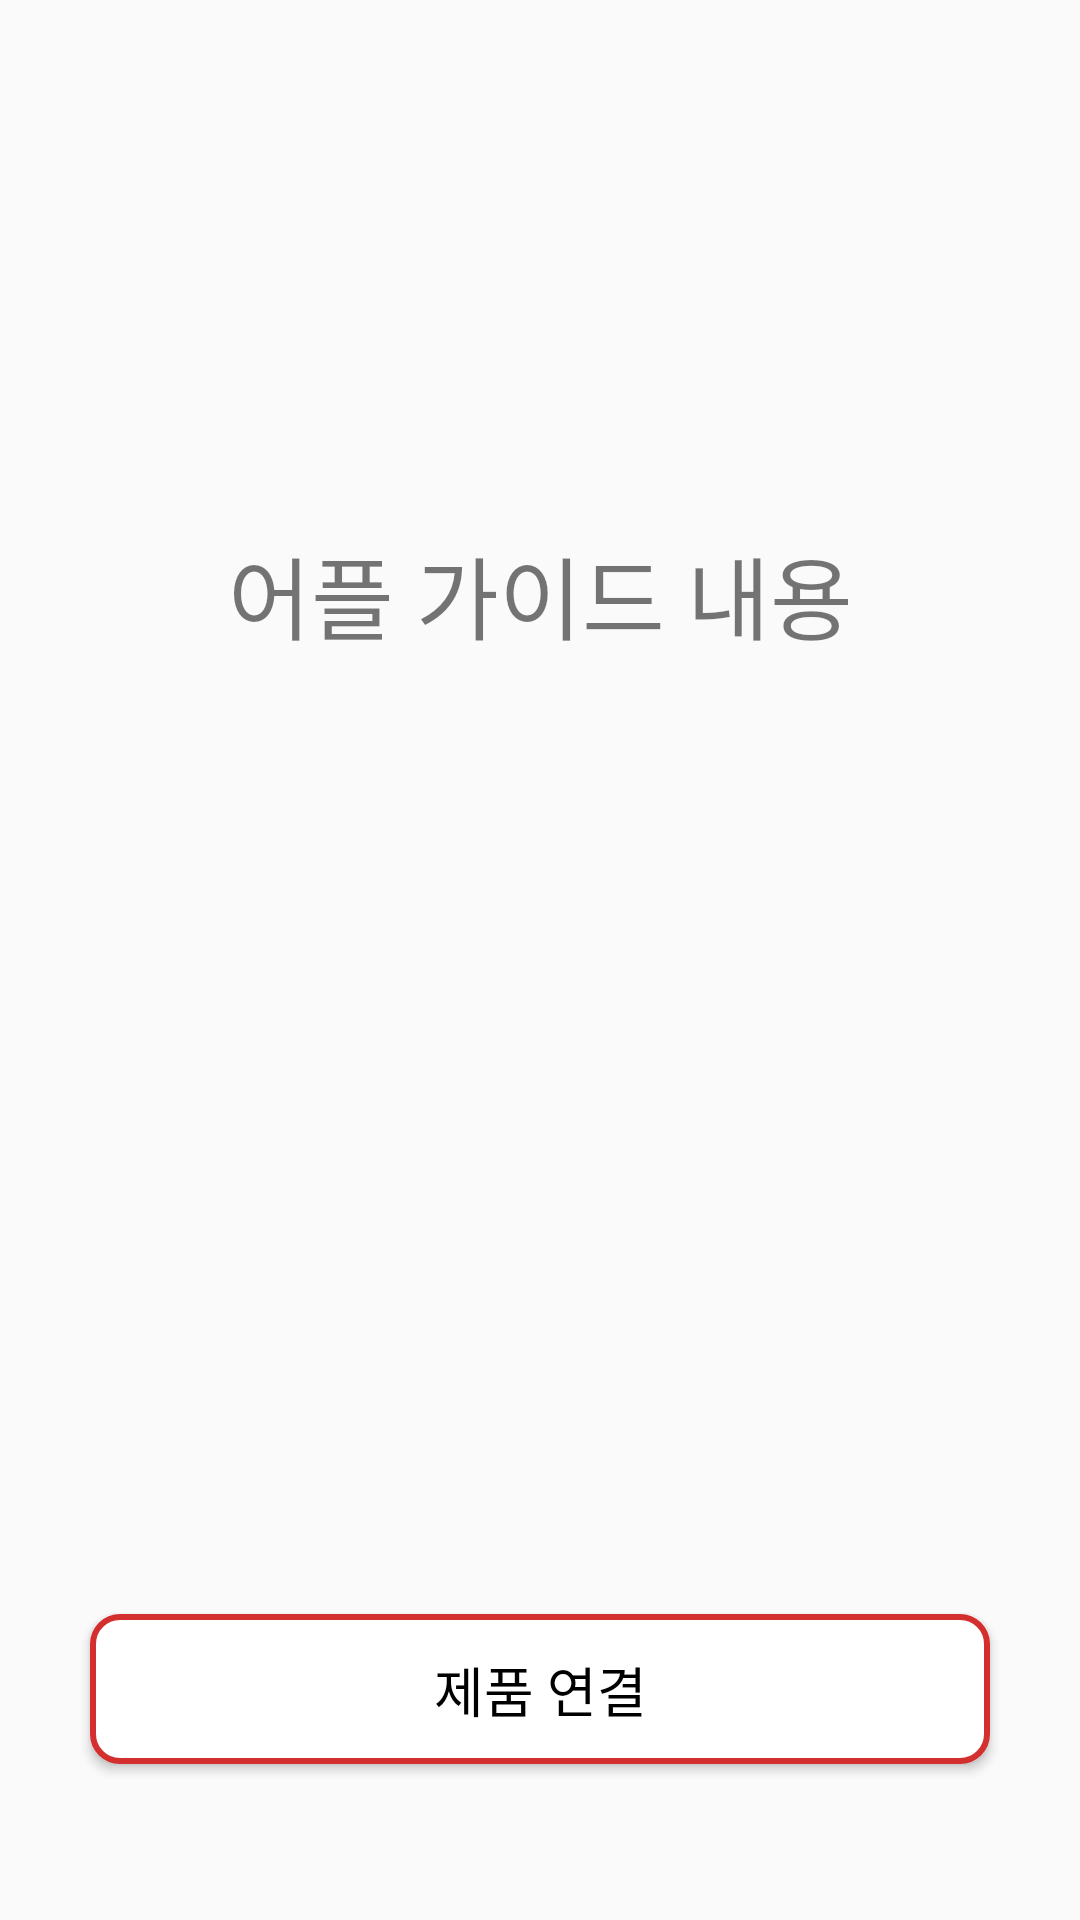

This screen was rendered from an Android layout file. Write that file and the resources it references.
<!-- AndroidManifest.xml: application theme AppTheme -->
<!-- res/layout/main.xml -->
<?xml version="1.0" encoding="utf-8"?>
<RelativeLayout xmlns:android="http://schemas.android.com/apk/res/android"
    android:layout_width="match_parent"
    android:layout_height="match_parent"
    android:orientation="vertical">

    <TextView
        android:layout_width="match_parent"
        android:layout_height="wrap_content"
        android:text="어플 가이드 내용"
        android:textSize="30dp"
        android:textAlignment="center"
        android:layout_alignParentTop="true"
        android:layout_alignParentStart="true"
        android:layout_marginTop="176dp" />

        <Button
            android:id="@+id/btn_select"
            android:layout_width="300dp"
            android:layout_height="50dp"
            android:layout_alignParentBottom="true"
            android:layout_centerHorizontal="true"
            android:layout_marginBottom="52dp"
            android:textSize="18dp"
            android:textColor="#000000"
            android:background="@drawable/button_style"
            android:padding="12dp"
            android:text="제품 연결" />

</RelativeLayout>
<!-- resources referenced by this layout -->
<resources>
  <!-- drawable button_style (drawable) -->
  <?xml version="1.0" encoding="utf-8"?>
  <shape xmlns:android="http://schemas.android.com/apk/res/android"
      android:shape="rectangle">
      <solid android:color="#FFF" />
      <stroke
          android:width="2dp"
          android:color="@color/red_dark" />
      <corners android:radius="9dp" />
  </shape>
  <style name="AppTheme" parent="Theme.AppCompat.Light.NoActionBar">
          
          <item name="colorPrimary">@color/red</item>
          <item name="colorPrimaryDark">@color/red_dark</item>
          <item name="colorAccent">@color/red</item>
      </style>
  <color name="red_dark">#D32F2F</color>
  <color name="red">#F44336</color>
</resources>
